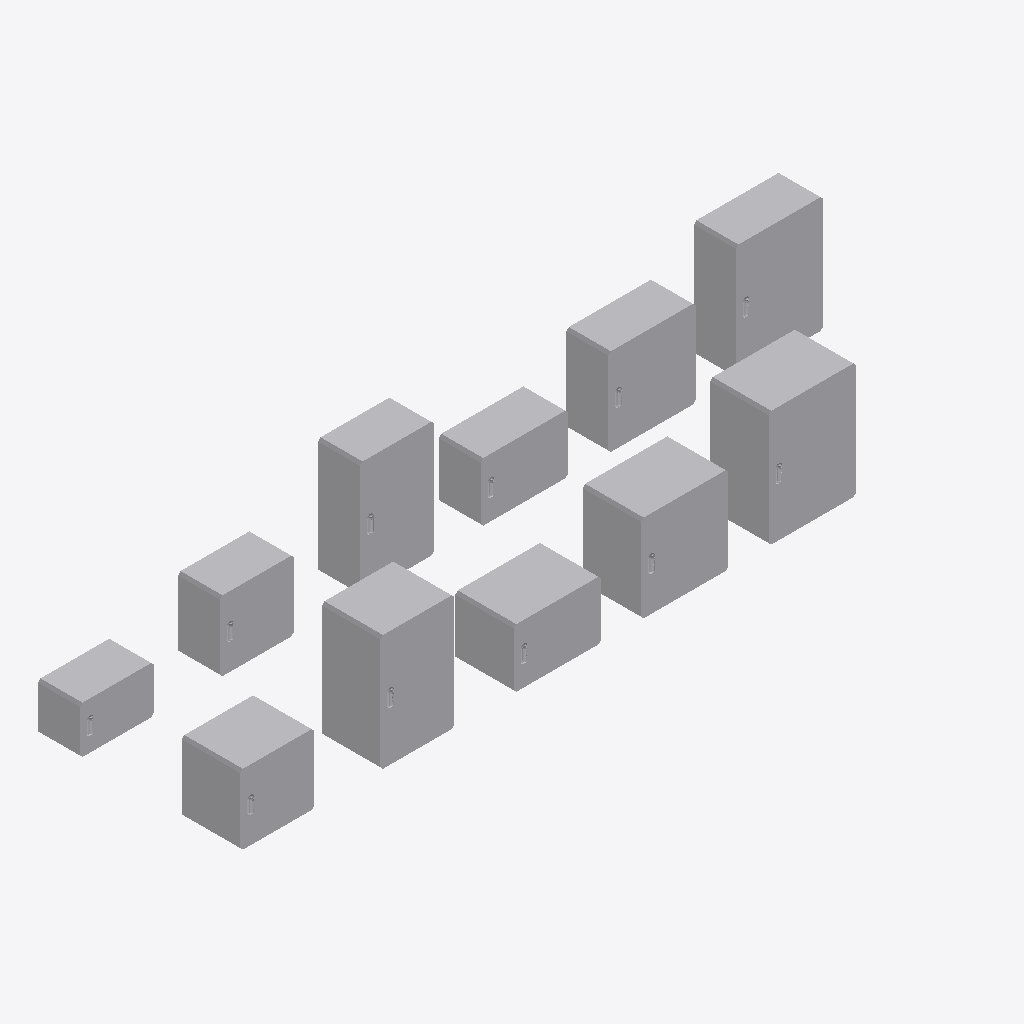
Isometric view of an IFC building model (IFC-SPF (STEP), schema IFC4, length unit millimetre), seen from the south-west, elements coloured by IFC class: 11 other elements (light grey).
Extent 5.8 m × 1.6 m × 0.9 m (x, y, z). Storeys (1): Этаж 01 at 0.00 m. Elements (11): 11 IfcElectricDistributionBoard.

HEADER;
FILE_DESCRIPTION(('ViewDefinition [ReferenceView_V1.0]'),'2;1');
FILE_NAME('','2020-02-27T00:01:29',(''),(''),'The EXPRESS Data Manager Version 5.02.0100.07 : ','20170118_1100(x64) - Exporter 17.0.1117.0 - Альт','');
FILE_SCHEMA(('IFC4'));
ENDSEC;
DATA;
#104=IFCPROJECT('1Z5zmgH5vE8APMjvVRNEQV',#42,'',$,$,'','',(#95),#90);
#36310=IFCSITE('1Z5zmgH5vE8APMjvVRNEQT',#42,'Default',$,'',#36309,$,$,.ELEMENT.,(55,44,59,999999),(37,42,0,2746),0.0,$,$);
#119=IFCBUILDING('1Z5zmgH5vE8APMjvVRNEQU',#42,'',$,$,#33,$,'',.ELEMENT.,$,$,#115);
#132=IFCBUILDINGSTOREY('1Z5zmgH5vE8APMjvSaenWC',#42,'Этаж 01',$,$,#130,$,'Этаж 01',.ELEMENT.,0.0);
#36122=IFCELECTRICDISTRIBUTIONBOARD('0HfUeVgB14yO0PGw8kqOB9',#42,'НВО_НавесныеШкафыФиберглас_DKC:460х685х910 мм (ГхШхВ):2034369',$,'460х685х910 мм (ГхШхВ)',#36121,#36115,'2034369',$);
#26293=IFCELECTRICDISTRIBUTIONBOARD('0HfUeVgB14yO0PGw8kqO9c',#42,'НВО_НавесныеШкафыФиберглас_DKC:460х580х910 мм (ГхШхВ):2034286',$,'460х580х910 мм (ГхШхВ)',#26292,#26286,'2034286',$);
#19739=IFCELECTRICDISTRIBUTIONBOARD('0HfUeVgB14yO0PGw8kqO8_',#42,'НВО_НавесныеШкафыФиберглас_DKC:330х685х910 мм (ГхШхВ):2034230',$,'330х685х910 мм (ГхШхВ)',#19738,#19732,'2034230',$);
#32845=IFCELECTRICDISTRIBUTIONBOARD('0HfUeVgB14yO0PGw8kqOAj',#42,'НВО_НавесныеШкафыФиберглас_DKC:460х685х685 мм (ГхШхВ):2034341',$,'460х685х685 мм (ГхШхВ)',#32844,#32838,'2034341',$);
#9910=IFCELECTRICDISTRIBUTIONBOARD('0HfUeVgB14yO0PGw8kqO7z',#42,'НВО_НавесныеШкафыФиберглас_DKC:330х580х910 мм (ГхШхВ):2034165',$,'330х580х910 мм (ГхШхВ)',#9909,#9903,'2034165',$);
#16464=IFCELECTRICDISTRIBUTIONBOARD('0HfUeVgB14yO0PGw8kqO8i',#42,'НВО_НавесныеШкафыФиберглас_DKC:330х685х685 мм (ГхШхВ):2034212',$,'330х685х685 мм (ГхШхВ)',#16463,#16457,'2034212',$);
#29568=IFCELECTRICDISTRIBUTIONBOARD('0HfUeVgB14yO0PGw8kqOA3',#42,'НВО_НавесныеШкафыФиберглас_DKC:460х685х460 мм (ГхШхВ):2034315',$,'460х685х460 мм (ГхШхВ)',#29567,#29561,'2034315',$);
#23016=IFCELECTRICDISTRIBUTIONBOARD('0HfUeVgB14yO0PGw8kqO9R',#42,'НВО_НавесныеШкафыФиберглас_DKC:460х580х550 мм (ГхШхВ):2034259',$,'460х580х550 мм (ГхШхВ)',#23015,#23009,'2034259',$);
#6633=IFCELECTRICDISTRIBUTIONBOARD('0HfUeVgB14yO0PGw8kqO7G',#42,'НВО_НавесныеШкафыФиберглас_DKC:330х580х550 мм (ГхШхВ):2034136',$,'330х580х550 мм (ГхШхВ)',#6632,#6626,'2034136',$);
#13187=IFCELECTRICDISTRIBUTIONBOARD('0HfUeVgB14yO0PGw8kqO83',#42,'НВО_НавесныеШкафыФиберглас_DKC:330х685х460 мм (ГхШхВ):2034187',$,'330х685х460 мм (ГхШхВ)',#13186,#13180,'2034187',$);
#3284=IFCELECTRICDISTRIBUTIONBOARD('2uA2t2m$P8Qe$abb1wnxZJ',#42,'НВО_НавесныеШкафыФиберглас_DKC:330х580х370 мм (ГхШхВ):1826672',$,'330х580х370 мм (ГхШхВ)',#3282,#3274,'1826672',$);
ENDSEC;
